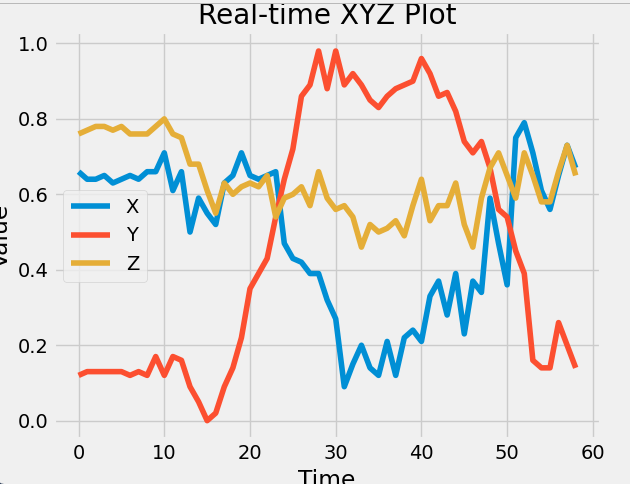

Source data for this figure (header and first rows):
x, y, z
0.67, 0.1, 0.75
0.65, 0.14, 0.79
0.66, 0.12, 0.76
0.64, 0.13, 0.77
0.64, 0.13, 0.78
0.65, 0.13, 0.78
0.63, 0.13, 0.77
0.64, 0.13, 0.78
0.65, 0.12, 0.76
0.64, 0.13, 0.76
0.66, 0.12, 0.76
0.66, 0.17, 0.78
0.71, 0.12, 0.8
0.61, 0.17, 0.76
0.66, 0.16, 0.75
0.5, 0.09, 0.68
0.59, 0.05, 0.68
0.55, 0.0, 0.61
0.52, 0.02, 0.55
0.63, 0.09, 0.63
0.65, 0.14, 0.6
0.71, 0.22, 0.62
0.65, 0.35, 0.63
0.64, 0.39, 0.62
0.65, 0.43, 0.65
0.66, 0.54, 0.54
0.47, 0.64, 0.59
0.43, 0.72, 0.6
0.42, 0.86, 0.62
0.39, 0.89, 0.57
0.39, 0.98, 0.66
0.32, 0.88, 0.59
0.27, 0.98, 0.56
0.09, 0.89, 0.57
0.15, 0.92, 0.54
0.2, 0.89, 0.46
0.14, 0.85, 0.52
0.12, 0.83, 0.5
0.21, 0.86, 0.51
0.12, 0.88, 0.53
0.22, 0.89, 0.49
0.24, 0.9, 0.57
0.21, 0.96, 0.64
0.33, 0.92, 0.53
0.37, 0.86, 0.57
0.28, 0.87, 0.57
0.39, 0.82, 0.63
0.23, 0.74, 0.52
0.37, 0.71, 0.46
0.34, 0.74, 0.59
0.59, 0.67, 0.67
0.47, 0.56, 0.71
0.36, 0.54, 0.65
0.75, 0.45, 0.59
0.79, 0.39, 0.71
0.71, 0.16, 0.65
0.61, 0.14, 0.58
0.56, 0.14, 0.58
0.65, 0.26, 0.66
0.73, 0.2, 0.73
... 1 more rows
